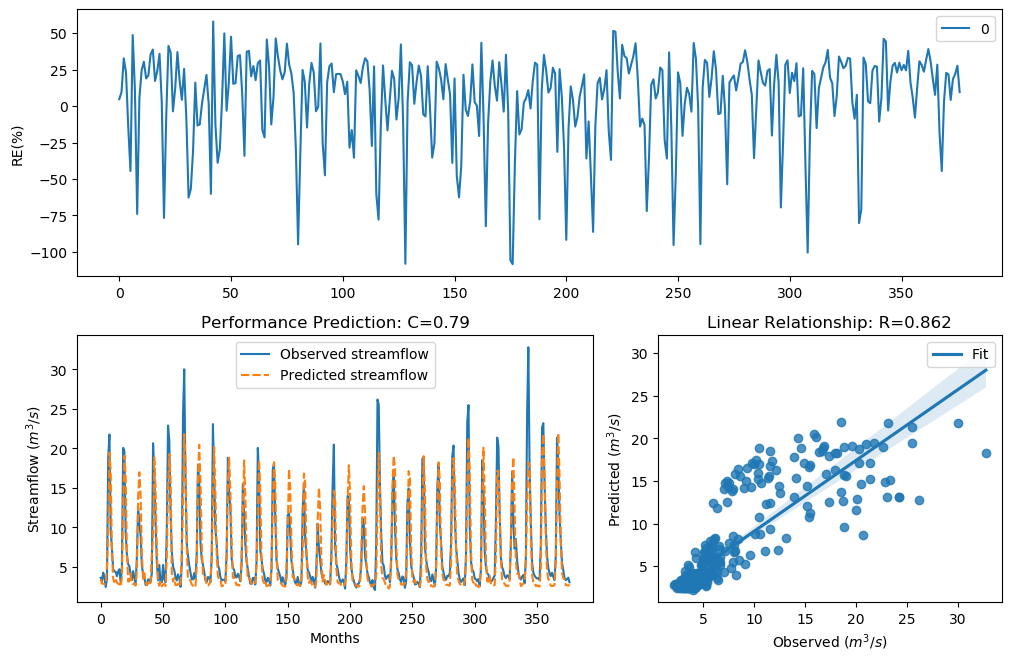

Data behind this chart, as committed beside it:
y_true, y_pred, y_true_scaled, y_pred_scaled
3.63, 3.456, -0.29, -0.3471
3.21, 2.896, -0.4343, -0.5575
4.29, 2.883, -0.09927, -0.5631
3.67, 2.821, -0.2773, -0.5895
2.46, 2.806, -0.758, -0.5959
3.54, 5.115, -0.3192, 0.0952
18.82, 9.64, 1.354, 0.7455
21.76, 19.47, 1.476, 1.382
9.83, 17.11, 0.7643, 1.271
7.16, 6.741, 0.4499, 0.3879
4.67, 3.524, -0.004613, -0.3246
4.44, 3.085, -0.06076, -0.4814
4.4, 3.564, -0.07088, -0.3112
3.83, 3.025, -0.2281, -0.5052
4.42, 2.853, -0.0658, -0.5756
4.72, 2.887, 0.007159, -0.5614
3.03, 2.506, -0.5031, -0.7349
4.87, 3.693, 0.04161, -0.27
20.07, 12.86, 1.408, 1.017
19.62, 19.08, 1.389, 1.365
9.33, 16.49, 0.7138, 1.239
6.56, 7.033, 0.3597, 0.4315
5.37, 3.149, 0.1479, -0.457
5.07, 3.217, 0.08563, -0.4318
4.02, 4.163, -0.1728, -0.1332
3.34, 2.944, -0.3873, -0.5379
4.47, 2.812, -0.05324, -0.5932
3.61, 2.981, -0.2964, -0.5227
2.75, 2.63, -0.6205, -0.6751
6.28, 4.675, 0.3143, -0.003433
12.55, 13.59, 0.9944, 1.067
10.44, 16.99, 0.822, 1.265
9.01, 14.13, 0.6798, 1.102
5.12, 6.697, 0.09631, 0.3812
4.16, 3.488, -0.134, -0.3365
3.72, 4.215, -0.2617, -0.119
2.73, 3.072, -0.6294, -0.4866
2.73, 2.682, -0.6294, -0.651
3.43, 3.026, -0.3561, -0.5046
3.4, 2.671, -0.3664, -0.6562
3.1, 3.046, -0.4758, -0.4966
4.17, 6.681, -0.1312, 0.3786
20.66, 8.658, 1.432, 0.6406
16.78, 18.87, 1.255, 1.356
10.67, 14.82, 0.8427, 1.145
5.59, 7.228, 0.1911, 0.4596
3.31, 3.132, -0.398, -0.4634
5.26, 2.634, 0.1256, -0.6734
3.05, 3.146, -0.4952, -0.4581
3.04, 2.555, -0.4992, -0.7107
5.26, 2.754, 0.1256, -0.6185
3.41, 2.889, -0.3629, -0.5607
3.07, 2.585, -0.4874, -0.6963
9.62, 6.308, 0.7435, 0.3189
22.89, 14.88, 1.518, 1.149
21.04, 19.29, 1.448, 1.374
12.14, 16.28, 0.9637, 1.228
7, 4.389, 0.4268, -0.0737
5.08, 3.152, 0.08777, -0.4558
4.58, 3.641, -0.02618, -0.2864
... 317 more rows
